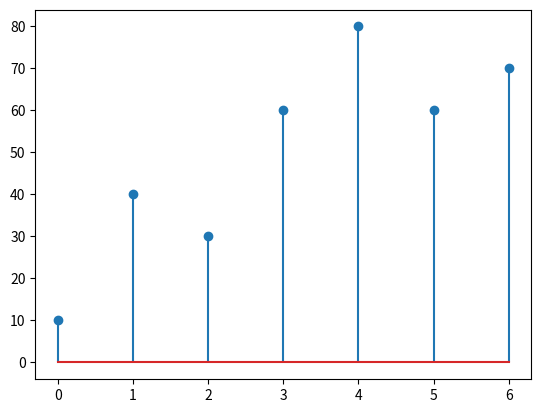

This chart was generated by the following Python code:
import matplotlib.pyplot as plt

x = [10,40,30,60,80,60,70]

plt.stem(x)
plt.show()